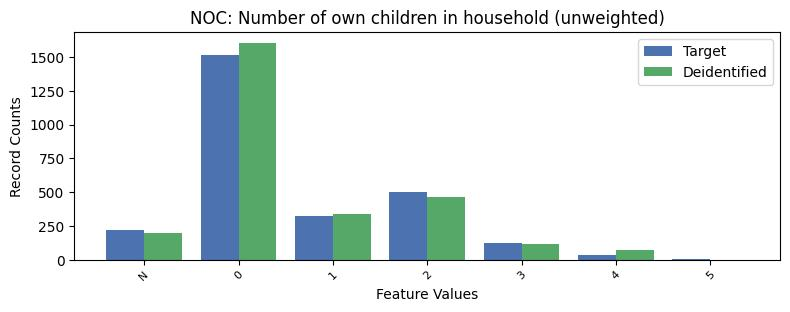

The file beside this chart, header and first rows:
, NOC, count_target, count_deidentified
0, 0, 1512, 1604
1, 2, 503, 463.0
2, 1, 326, 340.0
3, -1, 220, 197.0
4, 3, 123, 120.0
5, 4, 38, 70.0
6, 5, 7, 0.0
